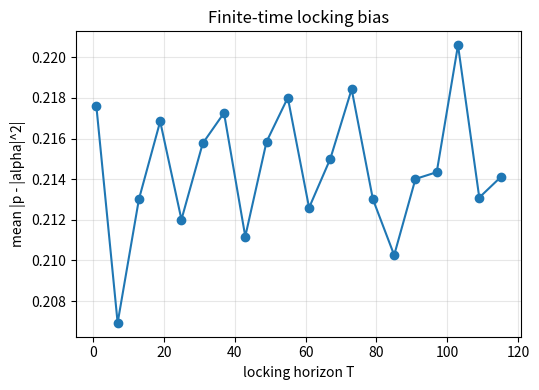
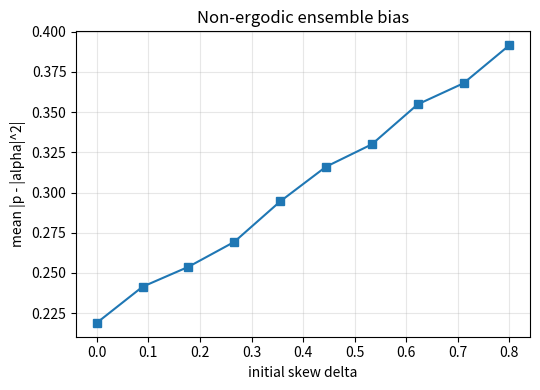
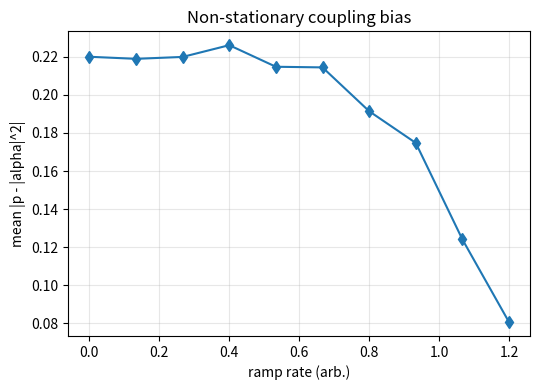

Recreate these plots in Python, in order.
import os, numpy as np, matplotlib.pyplot as plt
OUT='artifacts/100.006.002'; os.makedirs(OUT, exist_ok=True)
rng = np.random.default_rng(0)
amp2 = np.array([0.2,0.5,0.3])**2; amp2 = amp2/amp2.sum()

def finite_time_bias(T, M=8000):
    state = rng.uniform(0,1,size=M)
    centers = np.array([1/6,3/6,5/6])
    for _ in range(T):
        attract = centers[np.argmin(np.abs(state[:,None]-centers[None,:]),axis=1)]
        state += 0.02*(attract - state) + 0.01*rng.normal(size=state.shape)
        state = np.mod(state,1.0)
    bins = np.digitize(state, [1/3,2/3])
    p = np.bincount(bins, minlength=3)/M
    return np.abs(p-amp2).mean()
Ts = np.arange(1,120,6)
bias_T = np.array([finite_time_bias(int(T)) for T in Ts])
plt.figure(figsize=(5.5,4)); plt.plot(Ts, bias_T, 'o-')
plt.xlabel('locking horizon T'); plt.ylabel('mean |p - |alpha|^2|')
plt.title('Finite-time locking bias'); plt.grid(True, alpha=0.3)
plt.tight_layout(); plt.savefig(f'{OUT}/bias_vs_time.png', dpi=160); plt.close()

def skew_bias(delta, M=9000, steps=200):
    base = np.array([1,1,1], dtype=float)
    w = base + delta*np.array([1,-1,0])
    w = np.clip(w, 0.01, None); w = w/w.sum()
    bins = rng.choice(3, size=M, p=w)
    centers = np.array([1/6,3/6,5/6]); state = centers[bins] + 0.03*rng.normal(size=M)
    state = np.mod(state,1.0)
    for _ in range(steps):
        attract = centers[np.argmin(np.abs(state[:,None]-centers[None,:]),axis=1)]
        state += 0.02*(attract - state) + 0.01*rng.normal(size=state.shape)
        state = np.mod(state,1.0)
    bins = np.digitize(state, [1/3,2/3])
    p = np.bincount(bins, minlength=3)/M
    return np.abs(p-amp2).mean()
D = np.linspace(0,0.8,10)
bias_D = np.array([skew_bias(d) for d in D])
plt.figure(figsize=(5.5,4)); plt.plot(D, bias_D, 's-')
plt.xlabel('initial skew delta'); plt.ylabel('mean |p - |alpha|^2|')
plt.title('Non-ergodic ensemble bias'); plt.grid(True, alpha=0.3)
plt.tight_layout(); plt.savefig(f'{OUT}/bias_vs_skew.png', dpi=160); plt.close()

def ramp_bias(rate, M=8000, steps=200):
    state = rng.uniform(0,1,size=M)
    centers = np.array([1/6,3/6,5/6])
    for t in range(steps):
        shift = rate * t/steps
        c = centers + np.array([shift,0,-shift])/6.0
        attract = c[np.argmin(np.abs(state[:,None]-c[None,:]),axis=1)]
        state += 0.02*(attract - state) + 0.01*rng.normal(size=state.shape)
        state = np.mod(state,1.0)
    bins = np.digitize(state, [1/3,2/3])
    p = np.bincount(bins, minlength=3)/M
    return np.abs(p-amp2).mean()
R = np.linspace(0,1.2,10)
bias_R = np.array([ramp_bias(r) for r in R])
plt.figure(figsize=(5.5,4)); plt.plot(R, bias_R, 'd-')
plt.xlabel('ramp rate (arb.)'); plt.ylabel('mean |p - |alpha|^2|')
plt.title('Non-stationary coupling bias'); plt.grid(True, alpha=0.3)
plt.tight_layout(); plt.savefig(f'{OUT}/bias_vs_ramp.png', dpi=160); plt.close()

print({'finite_time': float(bias_T[-1]), 'skew_0.8': float(bias_D[-1]), 'ramp_1.2': float(bias_R[-1])})
